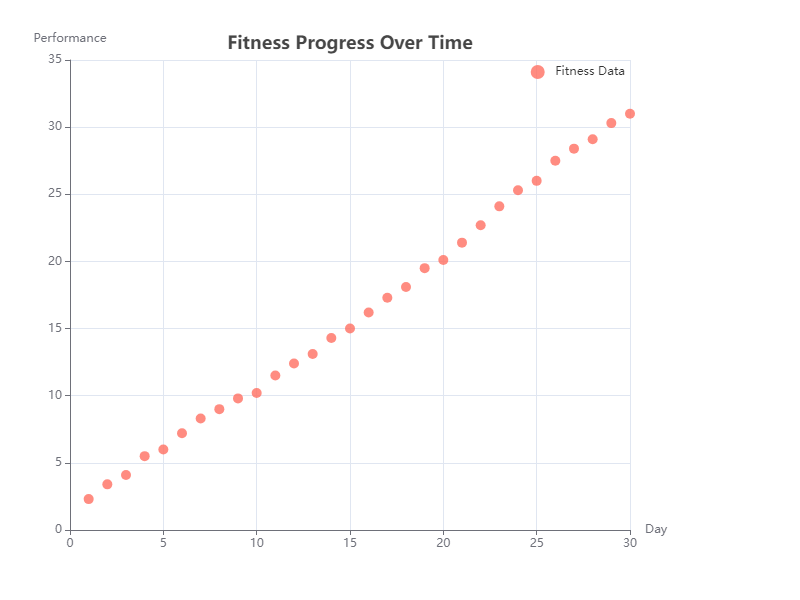

The file beside this chart, header and first rows:
X, Y
1, 2.3
2, 3.4
3, 4.1
4, 5.5
5, 6.0
6, 7.2
7, 8.3
8, 9.0
9, 9.8
10, 10.2
11, 11.5
12, 12.4
13, 13.1
14, 14.3
15, 15.0
16, 16.2
17, 17.3
18, 18.1
19, 19.5
20, 20.1
21, 21.4
22, 22.7
23, 24.1
24, 25.3
25, 26.0
26, 27.5
27, 28.4
28, 29.1
29, 30.3
30, 31.0
